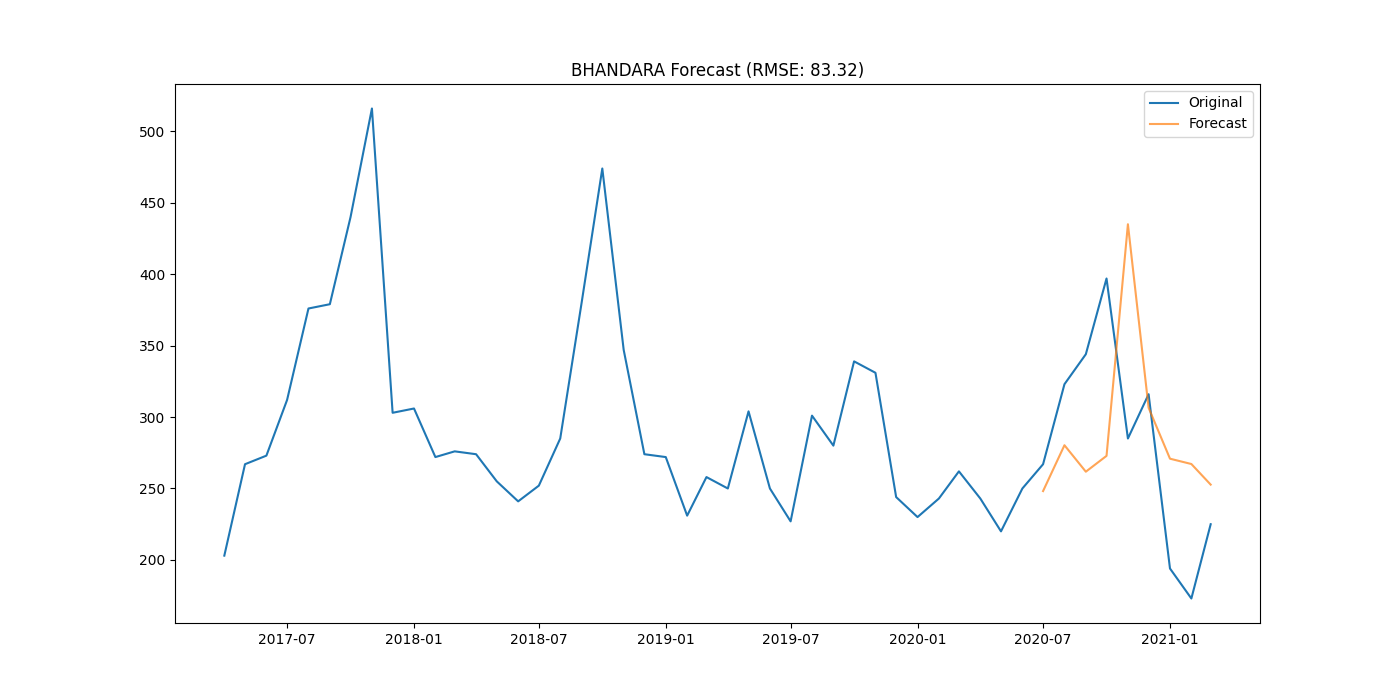

The table this chart was drawn from, first rows:
district, date, actual, forecast
BHANDARA, 2020-07-01, 267.0, 248.2
BHANDARA, 2020-08-01, 323.0, 280.3
BHANDARA, 2020-09-01, 344.0, 261.8
BHANDARA, 2020-10-01, 397.0, 272.8
BHANDARA, 2020-11-01, 285.0, 435
BHANDARA, 2020-12-01, 316.0, 306.5
BHANDARA, 2021-01-01, 194.0, 270.9
BHANDARA, 2021-02-01, 173.0, 267.1
BHANDARA, 2021-03-01, 225.0, 252.7
